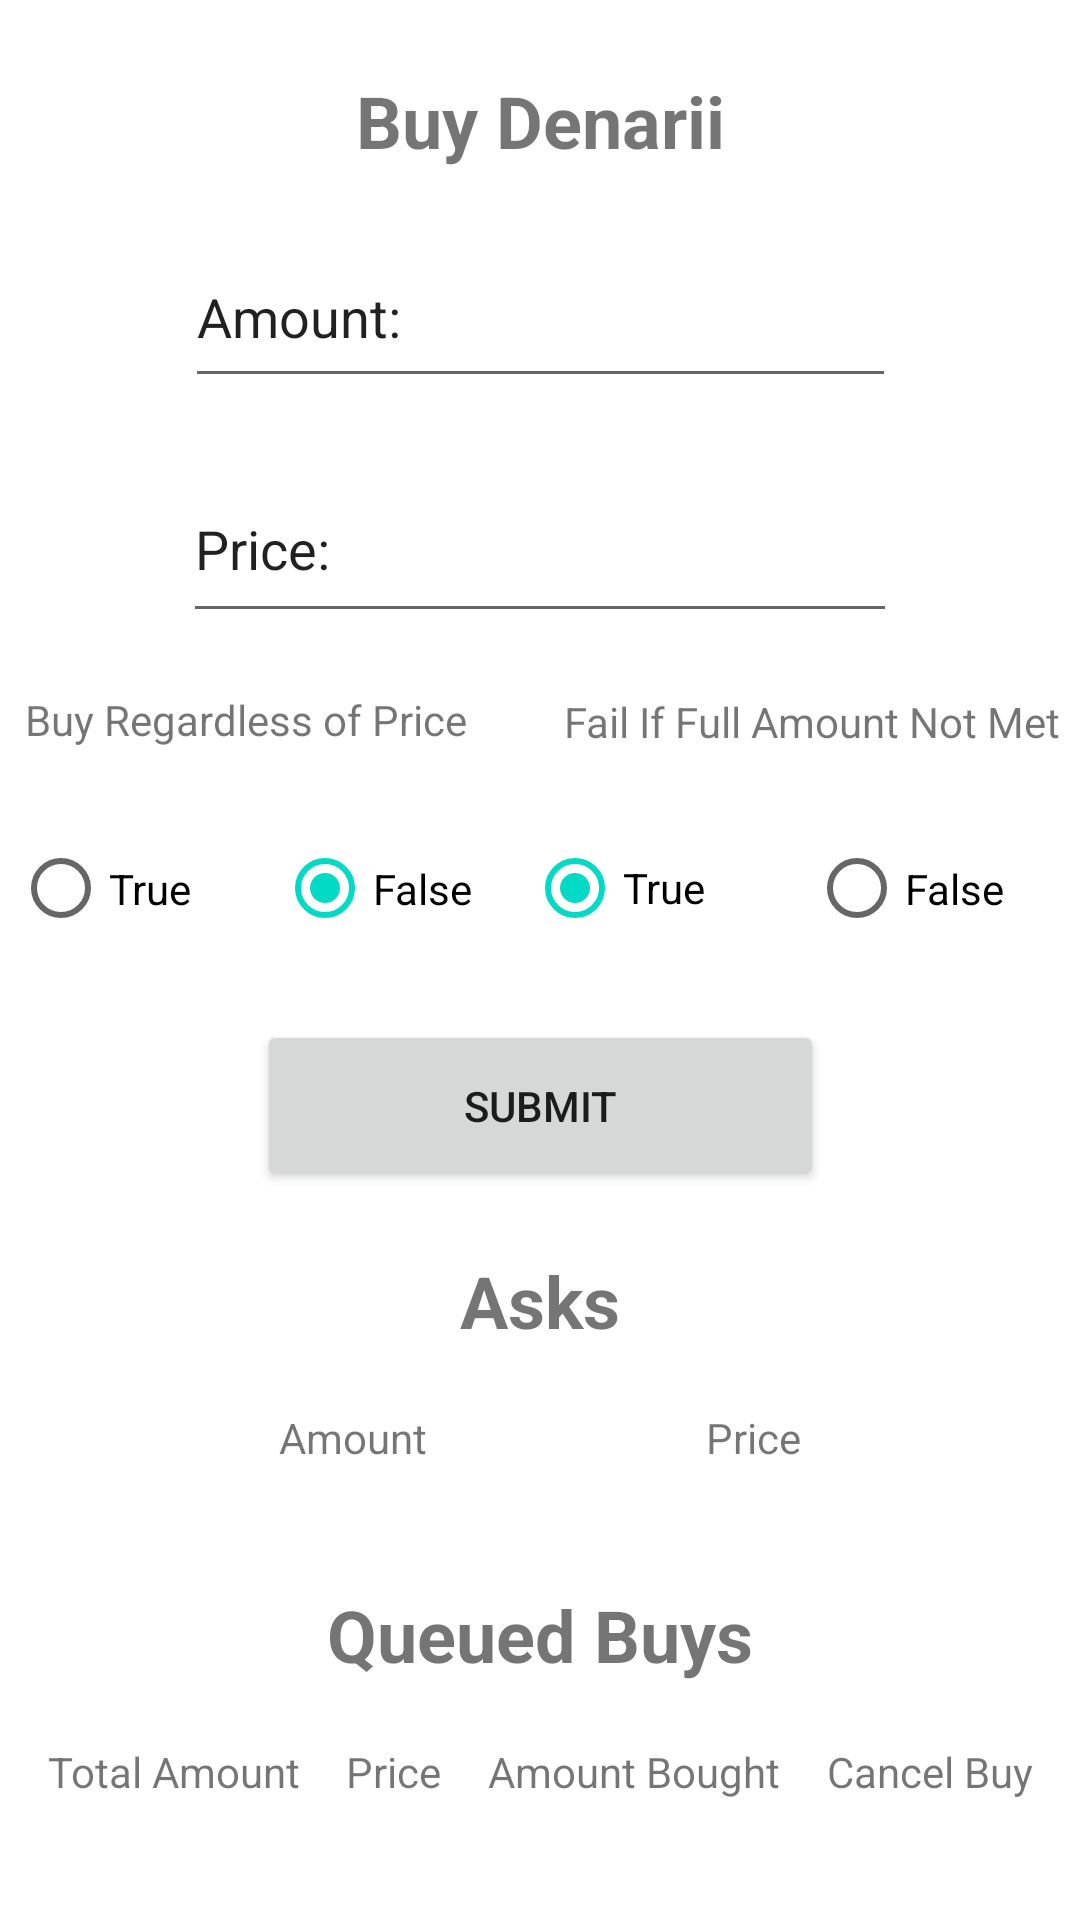

The Android layout XML behind this screen, and the referenced resources:
<!-- AndroidManifest.xml: application theme Theme.Android -->
<!-- res/layout/buy_denarii_interior.xml -->
<?xml version="1.0" encoding="utf-8"?>
<androidx.constraintlayout.widget.ConstraintLayout xmlns:android="http://schemas.android.com/apk/res/android"
    xmlns:app="http://schemas.android.com/apk/res-auto"
    xmlns:tools="http://schemas.android.com/tools"
    android:id="@+id/buy_denarii_interior_layout"
    android:layout_width="match_parent"
    android:layout_height="match_parent">

    <TextView
        android:id="@+id/buyDenarii"
        android:layout_width="match_parent"
        android:layout_height="wrap_content"
        android:layout_marginTop="24dp"
        android:text="@string/buy_denarii_header"
        android:textAlignment="center"
        android:textSize="24sp"
        android:textStyle="bold"
        app:layout_constraintTop_toTopOf="parent"
        app:layout_constraintEnd_toEndOf="parent"
        app:layout_constraintStart_toStartOf="parent"
        tools:layout_editor_absoluteX="117dp" />

    <EditText
        android:id="@+id/buy_denarii_amount"
        android:layout_width="237dp"
        android:layout_height="57dp"
        android:height="48dp"
        android:ems="10"
        android:inputType="text"
        android:text="@string/buy_amount_header"
        app:layout_constraintBottom_toTopOf="@+id/buy_denarii_price"
        app:layout_constraintEnd_toEndOf="parent"
        app:layout_constraintStart_toStartOf="parent"
        app:layout_constraintTop_toBottomOf="@+id/buyDenarii" />

    <EditText
        android:id="@+id/buy_denarii_price"
        android:layout_width="238dp"
        android:layout_height="59dp"
        android:ems="10"
        android:inputType="text"
        android:text="@string/buy_price_header"
        app:layout_constraintBottom_toTopOf="@id/buyRegardlessPrice"
        app:layout_constraintEnd_toEndOf="parent"
        app:layout_constraintStart_toStartOf="parent"
        app:layout_constraintTop_toBottomOf="@+id/buy_denarii_amount" />

    <TextView
        android:id="@+id/buyRegardlessPrice"
        android:layout_width="181dp"
        android:layout_height="22dp"
        android:text="@string/buy_regardless_of_price"
        android:textAlignment="center"
        app:layout_constraintBottom_toTopOf="@id/trueBuyAnyPrice"
        app:layout_constraintEnd_toStartOf="@id/failIfFullAmountIsntMet"
        app:layout_constraintStart_toStartOf="parent"
        app:layout_constraintTop_toBottomOf="@+id/buy_denarii_price" />

    <TextView
        android:id="@+id/failIfFullAmountIsntMet"
        android:layout_width="197dp"
        android:layout_height="21dp"
        android:text="@string/fail_if_full_amount"
        android:textAlignment="center"
        app:layout_constraintBottom_toTopOf="@id/trueFailIfNotFull"
        app:layout_constraintEnd_toEndOf="parent"
        app:layout_constraintStart_toEndOf="@id/buyRegardlessPrice"
        app:layout_constraintTop_toBottomOf="@+id/buy_denarii_price" />

    <RadioButton
        android:id="@+id/trueBuyAnyPrice"
        android:layout_width="84dp"
        android:layout_height="49dp"
        android:text="@string/true_value"
        app:layout_constraintBottom_toTopOf="@id/buy_denarii_submit"
        app:layout_constraintEnd_toStartOf="@+id/falseBuyAnyPrice"
        app:layout_constraintStart_toStartOf="parent"
        app:layout_constraintTop_toBottomOf="@id/buyRegardlessPrice" />

    <RadioButton
        android:id="@+id/trueFailIfNotFull"
        android:layout_width="90dp"
        android:layout_height="48dp"
        android:checked="true"
        android:text="@string/true_value"
        app:layout_constraintBottom_toTopOf="@id/buy_denarii_submit"
        app:layout_constraintEnd_toStartOf="@id/falseFailIfNotFull"
        app:layout_constraintStart_toEndOf="@id/falseBuyAnyPrice"
        app:layout_constraintTop_toBottomOf="@id/failIfFullAmountIsntMet" />

    <RadioButton
        android:id="@+id/falseBuyAnyPrice"
        android:layout_width="79dp"
        android:layout_height="51dp"
        android:checked="true"
        android:text="@string/false_value"
        app:layout_constraintBottom_toTopOf="@id/buy_denarii_submit"
        app:layout_constraintEnd_toStartOf="@id/trueFailIfNotFull"
        app:layout_constraintStart_toEndOf="@id/trueBuyAnyPrice"
        app:layout_constraintTop_toBottomOf="@id/buyRegardlessPrice" />

    <RadioButton
        android:id="@+id/falseFailIfNotFull"
        android:layout_width="86dp"
        android:layout_height="49dp"
        android:checked="false"
        android:text="@string/false_value"
        app:layout_constraintBottom_toTopOf="@id/buy_denarii_submit"
        app:layout_constraintEnd_toEndOf="parent"
        app:layout_constraintStart_toEndOf="@id/trueFailIfNotFull"
        app:layout_constraintTop_toBottomOf="@id/failIfFullAmountIsntMet" />

    <Button
        android:id="@+id/buy_denarii_submit"
        android:layout_width="189dp"
        android:layout_height="57dp"
        android:text="@string/submit"
        app:layout_constraintBottom_toTopOf="@id/asks"
        app:layout_constraintEnd_toEndOf="parent"
        app:layout_constraintStart_toStartOf="parent"
        app:layout_constraintTop_toBottomOf="@id/trueFailIfNotFull" />

    <TextView
        android:id="@+id/asks"
        android:layout_width="wrap_content"
        android:layout_height="wrap_content"
        android:text="@string/ask_header"
        android:textAlignment="center"
        android:textSize="24sp"
        android:textStyle="bold"
        app:layout_constraintBottom_toTopOf="@id/askTableAmount"
        app:layout_constraintEnd_toEndOf="parent"
        app:layout_constraintStart_toStartOf="parent"
        app:layout_constraintTop_toBottomOf="@id/buy_denarii_submit" />


    <TextView
        android:id="@+id/askTableAmount"
        android:layout_width="wrap_content"
        android:layout_height="wrap_content"
        android:text="@string/ask_amount"
        android:textAlignment="center"
        app:layout_constraintBottom_toTopOf="@id/buyDenariiAsksRecyclerView"
        app:layout_constraintEnd_toStartOf="@id/priceAskTable"
        app:layout_constraintStart_toStartOf="parent"
        app:layout_constraintTop_toBottomOf="@id/asks" />

    <TextView
        android:id="@+id/priceAskTable"
        android:layout_width="wrap_content"
        android:layout_height="wrap_content"
        android:text="@string/ask_price"
        android:textAlignment="center"
        app:layout_constraintBottom_toTopOf="@id/buyDenariiAsksRecyclerView"
        app:layout_constraintEnd_toEndOf="parent"
        app:layout_constraintStart_toEndOf="@id/askTableAmount"
        app:layout_constraintTop_toBottomOf="@id/asks" />


    <androidx.recyclerview.widget.RecyclerView
        android:layout_width="match_parent"
        android:layout_height="wrap_content"
        android:id="@+id/buyDenariiAsksRecyclerView"
        app:layout_constraintBottom_toTopOf="@id/queuedBuys"
        app:layout_constraintTop_toBottomOf="@id/askTableAmount"
        app:layout_constraintStart_toStartOf="parent"
        app:layout_constraintEnd_toEndOf="parent"
        tools:itemCount="1" />

    <TextView
        android:id="@+id/queuedBuys"
        android:layout_width="wrap_content"
        android:layout_height="wrap_content"
        android:text="@string/queued_buys"
        android:textAlignment="center"
        android:textSize="24sp"
        android:textStyle="bold"
        app:layout_constraintBottom_toTopOf="@id/buyPrice"
        app:layout_constraintEnd_toEndOf="parent"
        app:layout_constraintStart_toStartOf="parent"
        app:layout_constraintTop_toBottomOf="@id/buyDenariiAsksRecyclerView" />

    <TextView
        android:id="@+id/buyAmountTotal"
        android:layout_width="wrap_content"
        android:layout_height="wrap_content"
        android:text="@string/total_amount"
        android:textAlignment="center"
        app:layout_constraintBottom_toTopOf="@id/buyDenariiQueuedBuysRecyclerView"
        app:layout_constraintEnd_toStartOf="@id/buyPrice"
        app:layout_constraintStart_toStartOf="parent"
        app:layout_constraintTop_toBottomOf="@id/queuedBuys" />

    <TextView
        android:id="@+id/buyPrice"
        android:layout_width="wrap_content"
        android:layout_height="wrap_content"
        android:text="@string/queued_buy_price"
        android:textAlignment="center"
        app:layout_constraintBottom_toTopOf="@id/buyDenariiQueuedBuysRecyclerView"
        app:layout_constraintEnd_toStartOf="@id/buyAmountBought"
        app:layout_constraintStart_toEndOf="@id/buyAmountTotal"
        app:layout_constraintTop_toBottomOf="@id/queuedBuys" />

    <TextView
        android:id="@+id/buyAmountBought"
        android:layout_width="wrap_content"
        android:layout_height="wrap_content"
        android:text="@string/queued_buy_amount_bought"
        android:textAlignment="center"
        app:layout_constraintBottom_toTopOf="@id/buyDenariiQueuedBuysRecyclerView"
        app:layout_constraintEnd_toStartOf="@id/buyCancelBuy"
        app:layout_constraintStart_toEndOf="@id/buyPrice"
        app:layout_constraintTop_toBottomOf="@id/queuedBuys" />

    <TextView
        android:id="@+id/buyCancelBuy"
        android:layout_width="wrap_content"
        android:layout_height="wrap_content"
        android:text="@string/queued_buy_cancel_buy"
        android:textAlignment="center"
        app:layout_constraintBottom_toTopOf="@id/buyDenariiQueuedBuysRecyclerView"
        app:layout_constraintEnd_toEndOf="parent"
        app:layout_constraintStart_toEndOf="@id/buyAmountBought"
        app:layout_constraintTop_toBottomOf="@id/queuedBuys" />

    <androidx.recyclerview.widget.RecyclerView
        android:layout_width="match_parent"
        android:layout_height="wrap_content"
        android:id="@+id/buyDenariiQueuedBuysRecyclerView"
        app:layout_constraintBottom_toBottomOf="parent"
        app:layout_constraintTop_toBottomOf="@id/buyPrice"
        app:layout_constraintStart_toStartOf="parent"
        app:layout_constraintEnd_toEndOf="parent"
        tools:itemCount="1" />

</androidx.constraintlayout.widget.ConstraintLayout>
<!-- resources referenced by this layout -->
<resources>
  <string name="ask_amount">Amount</string>
  <string name="ask_header">Asks</string>
  <string name="ask_price">Price</string>
  <string name="buy_amount_header">Amount: </string>
  <string name="buy_denarii_header">Buy Denarii</string>
  <string name="buy_price_header">Price: </string>
  <string name="buy_regardless_of_price">Buy Regardless of Price</string>
  <string name="fail_if_full_amount">Fail If Full Amount Not Met</string>
  <string name="false_value">False</string>
  <string name="queued_buy_amount_bought">Amount Bought</string>
  <string name="queued_buy_cancel_buy">Cancel Buy</string>
  <string name="queued_buy_price">Price</string>
  <string name="queued_buys">Queued Buys</string>
  <string name="submit">Submit</string>
  <string name="total_amount">Total Amount</string>
  <string name="true_value">True</string>
  <style name="Theme.Android" parent="Theme.MaterialComponents.DayNight.DarkActionBar">
          
          <item name="colorPrimary">@color/purple_500</item>
          <item name="colorPrimaryVariant">@color/purple_700</item>
          <item name="colorOnPrimary">@color/white</item>
          
          <item name="colorSecondary">@color/teal_200</item>
          <item name="colorSecondaryVariant">@color/teal_700</item>
          <item name="colorOnSecondary">@color/black</item>
          
          <item name="android:statusBarColor">?attr/colorPrimaryVariant</item>
          
      </style>
  <!-- not gathered from this repository: default colours our renderer supplied (Android Studio template values) -->
  <color name="purple_500">#FF6200EE</color>
  <color name="purple_700">#FF3700B3</color>
  <color name="teal_200">#FF03DAC5</color>
  <color name="teal_700">#FF018786</color>
  <color name="black">#FF000000</color>
  <color name="white">#FFFFFFFF</color>
</resources>
